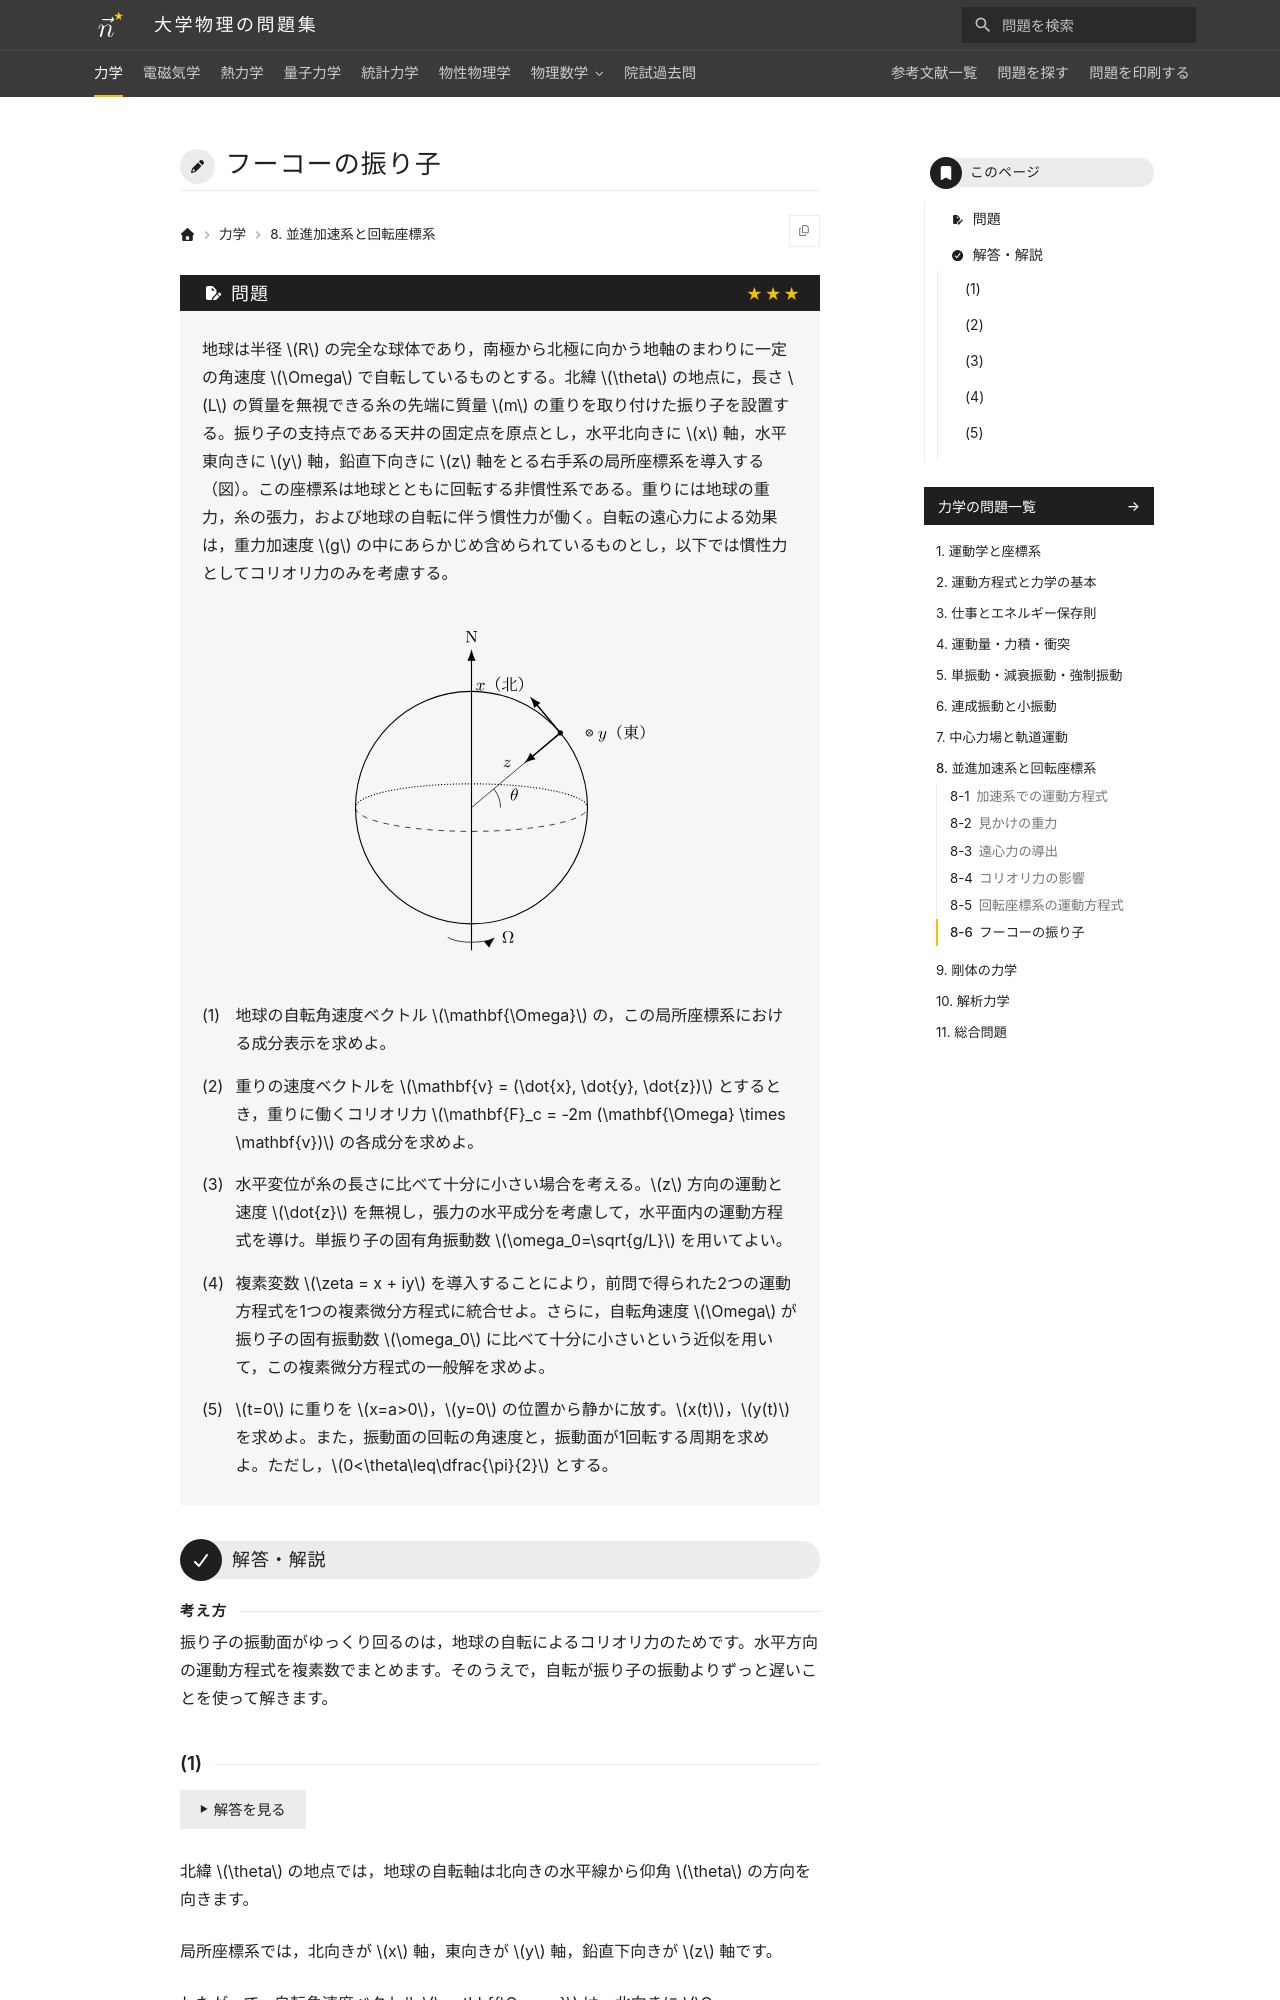

repository: Nanana-2/physics-site · page: 01mechanics/08/08_060/index.html · generator: mkdocs

---
tags:
  - 発展
---

# フーコーの振り子

## 問題
地球は半径 $R$ の完全な球体であり，南極から北極に向かう地軸のまわりに一定の角速度 $\Omega$ で自転しているものとする。北緯 $\theta$ の地点に，長さ $L$ の質量を無視できる糸の先端に質量 $m$ の重りを取り付けた振り子を設置する。振り子の支持点である天井の固定点を原点とし，水平北向きに $x$ 軸，水平東向きに $y$ 軸，鉛直下向きに $z$ 軸をとる右手系の局所座標系を導入する（図）。この座標系は地球とともに回転する非慣性系である。重りには地球の重力，糸の張力，および地球の自転に伴う慣性力が働く。自転の遠心力による効果は，重力加速度 $g$ の中にあらかじめ含められているものとし，以下では慣性力としてコリオリ力のみを考慮する。

<figure class="problem-figure" markdown>
![問題の図](../../assets/figures/mechanics/08_060-p-light.svg#only-light)
![問題の図](../../assets/figures/mechanics/08_060-p-dark.svg#only-dark)
</figure>

(1) 地球の自転角速度ベクトル $\mathbf{\Omega}$ の，この局所座標系における成分表示を求めよ。

(2) 重りの速度ベクトルを $\mathbf{v} = (\dot{x}, \dot{y}, \dot{z})$ とするとき，重りに働くコリオリ力 $\mathbf{F}_c = -2m (\mathbf{\Omega} \times \mathbf{v})$ の各成分を求めよ。

(3) 水平変位が糸の長さに比べて十分に小さい場合を考える。$z$ 方向の運動と速度 $\dot{z}$ を無視し，張力の水平成分を考慮して，水平面内の運動方程式を導け。単振り子の固有角振動数 $\omega_0=\sqrt{g/L}$ を用いてよい。

(4) 複素変数 $\zeta = x + iy$ を導入することにより，前問で得られた2つの運動方程式を1つの複素微分方程式に統合せよ。さらに，自転角速度 $\Omega$ が振り子の固有振動数 $\omega_0$ に比べて十分に小さいという近似を用いて，この複素微分方程式の一般解を求めよ。

(5) $t=0$ に重りを $x=a>0$，$y=0$ の位置から静かに放す。$x(t)$，$y(t)$ を求めよ。また，振動面の回転の角速度と，振動面が1回転する周期を求めよ。ただし，$0<\theta\leq\dfrac{\pi}{2}$ とする。

---

## 解答・解説

<div class="approach" markdown>
振り子の振動面がゆっくり回るのは，地球の自転によるコリオリ力のためです。水平方向の運動方程式を複素数でまとめます。そのうえで，自転が振り子の振動よりずっと遅いことを使って解きます。
</div>

### (1)
北緯 $\theta$ の地点では，地球の自転軸は北向きの水平線から仰角 $\theta$ の方向を向きます。

局所座標系では，北向きが $x$ 軸，東向きが $y$ 軸，鉛直下向きが $z$ 軸です。

したがって，自転角速度ベクトル $\mathbf{\Omega}$ は，北向きに $\Omega \cos\theta$，鉛直上向きに $\Omega \sin\theta$ の成分をもちます。$z$ 軸の正の向きは鉛直下向きなので，鉛直上向きは $z$ 軸の負の向きです。東向きの $y$ 成分は $0$ です。

よって，自転角速度ベクトル $\mathbf{\Omega}$ の成分は次のようになります。

$$
\finalanswer{\mathbf{\Omega} = (\Omega \cos\theta, 0, -\Omega \sin\theta)}
$$
